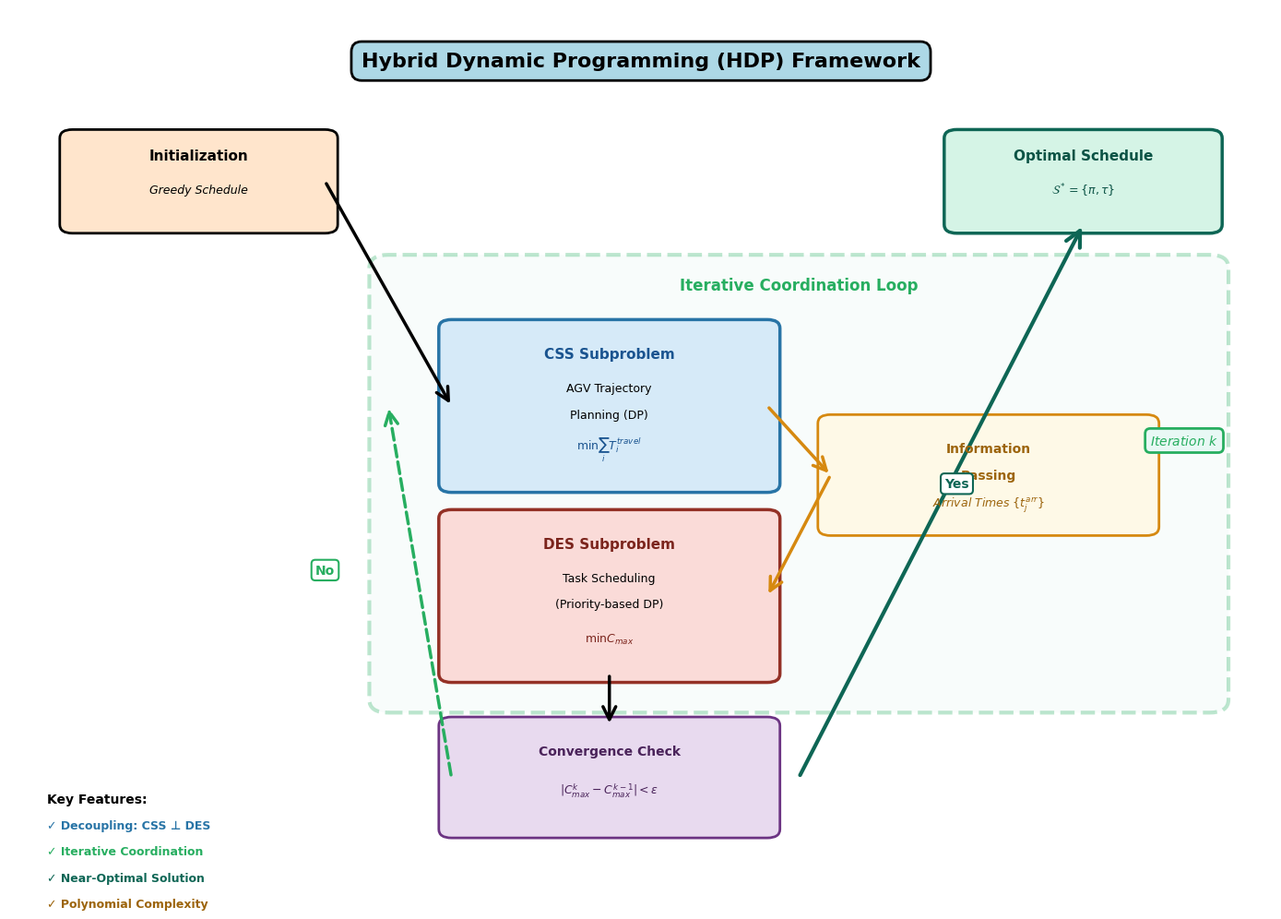

Write the Python code that produced this figure. (Note: this script raises an exception after producing the figure.)
"""
生成HDP方法示意图
展示CSS子问题、DES子问题及迭代协调流程
"""
import matplotlib.pyplot as plt
import matplotlib.patches as mpatches
from matplotlib.patches import FancyBboxPatch, FancyArrowPatch, Circle
import numpy as np

plt.rcParams['font.family'] = 'serif'
plt.rcParams['font.serif'] = ['Times New Roman']
plt.rcParams['font.size'] = 10

fig, ax = plt.subplots(figsize=(14, 10))
ax.set_xlim(0, 10)
ax.set_ylim(0, 10)
ax.axis('off')

# ========== 标题 ==========
ax.text(5, 9.5, 'Hybrid Dynamic Programming (HDP) Framework', 
        ha='center', va='top', fontsize=16, fontweight='bold',
        bbox=dict(boxstyle='round,pad=0.5', facecolor='lightblue', 
                 edgecolor='black', linewidth=2))

# ========== 初始化阶段 ==========
init_box = FancyBboxPatch((0.5, 7.5), 2, 1, 
                          boxstyle="round,pad=0.1", 
                          facecolor='#FFE5CC', edgecolor='black', linewidth=2)
ax.add_patch(init_box)
ax.text(1.5, 8.3, 'Initialization', ha='center', va='center', 
        fontsize=11, fontweight='bold')
ax.text(1.5, 7.9, 'Greedy Schedule', ha='center', va='center', 
        fontsize=9, style='italic')

# ========== 迭代循环框 ==========
iteration_box = FancyBboxPatch((3, 2), 6.5, 5, 
                               boxstyle="round,pad=0.15", 
                               facecolor='#E8F8F5', edgecolor='#27AE60', 
                               linewidth=3, linestyle='--', alpha=0.3)
ax.add_patch(iteration_box)
ax.text(6.25, 6.8, 'Iterative Coordination Loop', 
        ha='center', va='center', fontsize=12, fontweight='bold', 
        color='#27AE60')

# ========== CSS子问题 ==========
css_box = FancyBboxPatch((3.5, 4.5), 2.5, 1.8, 
                         boxstyle="round,pad=0.1", 
                         facecolor='#D6EAF8', edgecolor='#2874A6', linewidth=2.5)
ax.add_patch(css_box)
ax.text(4.75, 6, 'CSS Subproblem', ha='center', va='center', 
        fontsize=11, fontweight='bold', color='#1A5490')
ax.text(4.75, 5.6, 'AGV Trajectory', ha='center', va='center', 
        fontsize=9)
ax.text(4.75, 5.3, 'Planning (DP)', ha='center', va='center', 
        fontsize=9)
ax.text(4.75, 4.9, r'$\min \sum_{i} T_i^{travel}$', ha='center', va='center', 
        fontsize=9, style='italic', color='#1A5490')

# ========== DES子问题 ==========
des_box = FancyBboxPatch((3.5, 2.3), 2.5, 1.8, 
                         boxstyle="round,pad=0.1", 
                         facecolor='#FADBD8', edgecolor='#943126', linewidth=2.5)
ax.add_patch(des_box)
ax.text(4.75, 3.8, 'DES Subproblem', ha='center', va='center', 
        fontsize=11, fontweight='bold', color='#7B241C')
ax.text(4.75, 3.4, 'Task Scheduling', ha='center', va='center', 
        fontsize=9)
ax.text(4.75, 3.1, '(Priority-based DP)', ha='center', va='center', 
        fontsize=9)
ax.text(4.75, 2.7, r'$\min C_{max}$', ha='center', va='center', 
        fontsize=9, style='italic', color='#7B241C')

# ========== 信息传递：到达时间 ==========
info_box = FancyBboxPatch((6.5, 4), 2.5, 1.2, 
                          boxstyle="round,pad=0.1", 
                          facecolor='#FEF9E7', edgecolor='#D68910', linewidth=2)
ax.add_patch(info_box)
ax.text(7.75, 4.9, 'Information', ha='center', va='center', 
        fontsize=10, fontweight='bold', color='#9C640C')
ax.text(7.75, 4.6, 'Passing', ha='center', va='center', 
        fontsize=10, fontweight='bold', color='#9C640C')
ax.text(7.75, 4.25, r'Arrival Times $\{t_j^{arr}\}$', ha='center', va='center', 
        fontsize=9, style='italic', color='#9C640C')

# ========== 收敛判断 ==========
conv_box = FancyBboxPatch((3.5, 0.5), 2.5, 1.2, 
                          boxstyle="round,pad=0.1", 
                          facecolor='#E8DAEF', edgecolor='#6C3483', linewidth=2)
ax.add_patch(conv_box)
ax.text(4.75, 1.4, 'Convergence Check', ha='center', va='center', 
        fontsize=10, fontweight='bold', color='#4A235A')
ax.text(4.75, 0.95, r'$|C_{max}^{k} - C_{max}^{k-1}| < \epsilon$', 
        ha='center', va='center', fontsize=9, style='italic', color='#4A235A')

# ========== 最终输出 ==========
output_box = FancyBboxPatch((7.5, 7.5), 2, 1, 
                            boxstyle="round,pad=0.1", 
                            facecolor='#D5F4E6', edgecolor='#0E6655', linewidth=2.5)
ax.add_patch(output_box)
ax.text(8.5, 8.3, 'Optimal Schedule', ha='center', va='center', 
        fontsize=11, fontweight='bold', color='#0B5345')
ax.text(8.5, 7.9, r'$\mathcal{S}^* = \{\pi, \tau\}$', ha='center', va='center', 
        fontsize=9, style='italic', color='#0B5345')

# ========== 箭头：流程控制 ==========
# 初始化 → CSS
arrow1 = FancyArrowPatch((2.5, 8), (3.5, 5.4), 
                        arrowstyle='->', mutation_scale=25, 
                        linewidth=2.5, color='black')
ax.add_patch(arrow1)

# CSS → 信息传递
arrow2 = FancyArrowPatch((6, 5.4), (6.5, 4.6), 
                        arrowstyle='->', mutation_scale=25, 
                        linewidth=2.5, color='#D68910')
ax.add_patch(arrow2)

# 信息传递 → DES
arrow3 = FancyArrowPatch((6.5, 4.6), (6, 3.2), 
                        arrowstyle='->', mutation_scale=25, 
                        linewidth=2.5, color='#D68910')
ax.add_patch(arrow3)

# DES → 收敛判断
arrow4 = FancyArrowPatch((4.75, 2.3), (4.75, 1.7), 
                        arrowstyle='->', mutation_scale=25, 
                        linewidth=2.5, color='black')
ax.add_patch(arrow4)

# 收敛判断 → CSS（循环）
arrow5 = FancyArrowPatch((3.5, 1.1), (3, 5.4), 
                        arrowstyle='->', mutation_scale=25, 
                        linewidth=2.5, color='#27AE60', linestyle='--')
ax.add_patch(arrow5)
ax.text(2.5, 3.5, 'No', ha='center', va='center', 
        fontsize=10, fontweight='bold', color='#27AE60',
        bbox=dict(boxstyle='round,pad=0.3', facecolor='white', 
                 edgecolor='#27AE60', linewidth=1.5))

# 收敛判断 → 输出
arrow6 = FancyArrowPatch((6.25, 1.1), (8.5, 7.5), 
                        arrowstyle='->', mutation_scale=30, 
                        linewidth=3, color='#0E6655')
ax.add_patch(arrow6)
ax.text(7.5, 4.5, 'Yes', ha='center', va='center', 
        fontsize=10, fontweight='bold', color='#0E6655',
        bbox=dict(boxstyle='round,pad=0.3', facecolor='white', 
                 edgecolor='#0E6655', linewidth=1.5))

# ========== 图例：关键特性 ==========
legend_y = 0.8
ax.text(0.3, legend_y, 'Key Features:', fontsize=10, fontweight='bold')

features = [
    ('✓ Decoupling: CSS ⊥ DES', '#2874A6'),
    ('✓ Iterative Coordination', '#27AE60'),
    ('✓ Near-Optimal Solution', '#0E6655'),
    ('✓ Polynomial Complexity', '#9C640C')
]

for i, (text, color) in enumerate(features):
    ax.text(0.3, legend_y - 0.3 * (i + 1), text, 
           fontsize=9, color=color, fontweight='bold')

# ========== 添加迭代次数标注 ==========
ax.text(9.3, 5, r'Iteration $k$', ha='center', va='center', 
        fontsize=10, style='italic', color='#27AE60',
        bbox=dict(boxstyle='round,pad=0.4', facecolor='#E8F8F5', 
                 edgecolor='#27AE60', linewidth=2))

plt.tight_layout()
plt.savefig('figures/fig_hdp_methodology.pdf', dpi=300, bbox_inches='tight')
plt.savefig('figures/fig_hdp_methodology.png', dpi=300, bbox_inches='tight')

print("✅ Methodology diagram saved:")
print("   - figures/fig_hdp_methodology.pdf")
print("   - figures/fig_hdp_methodology.png")

plt.show()
